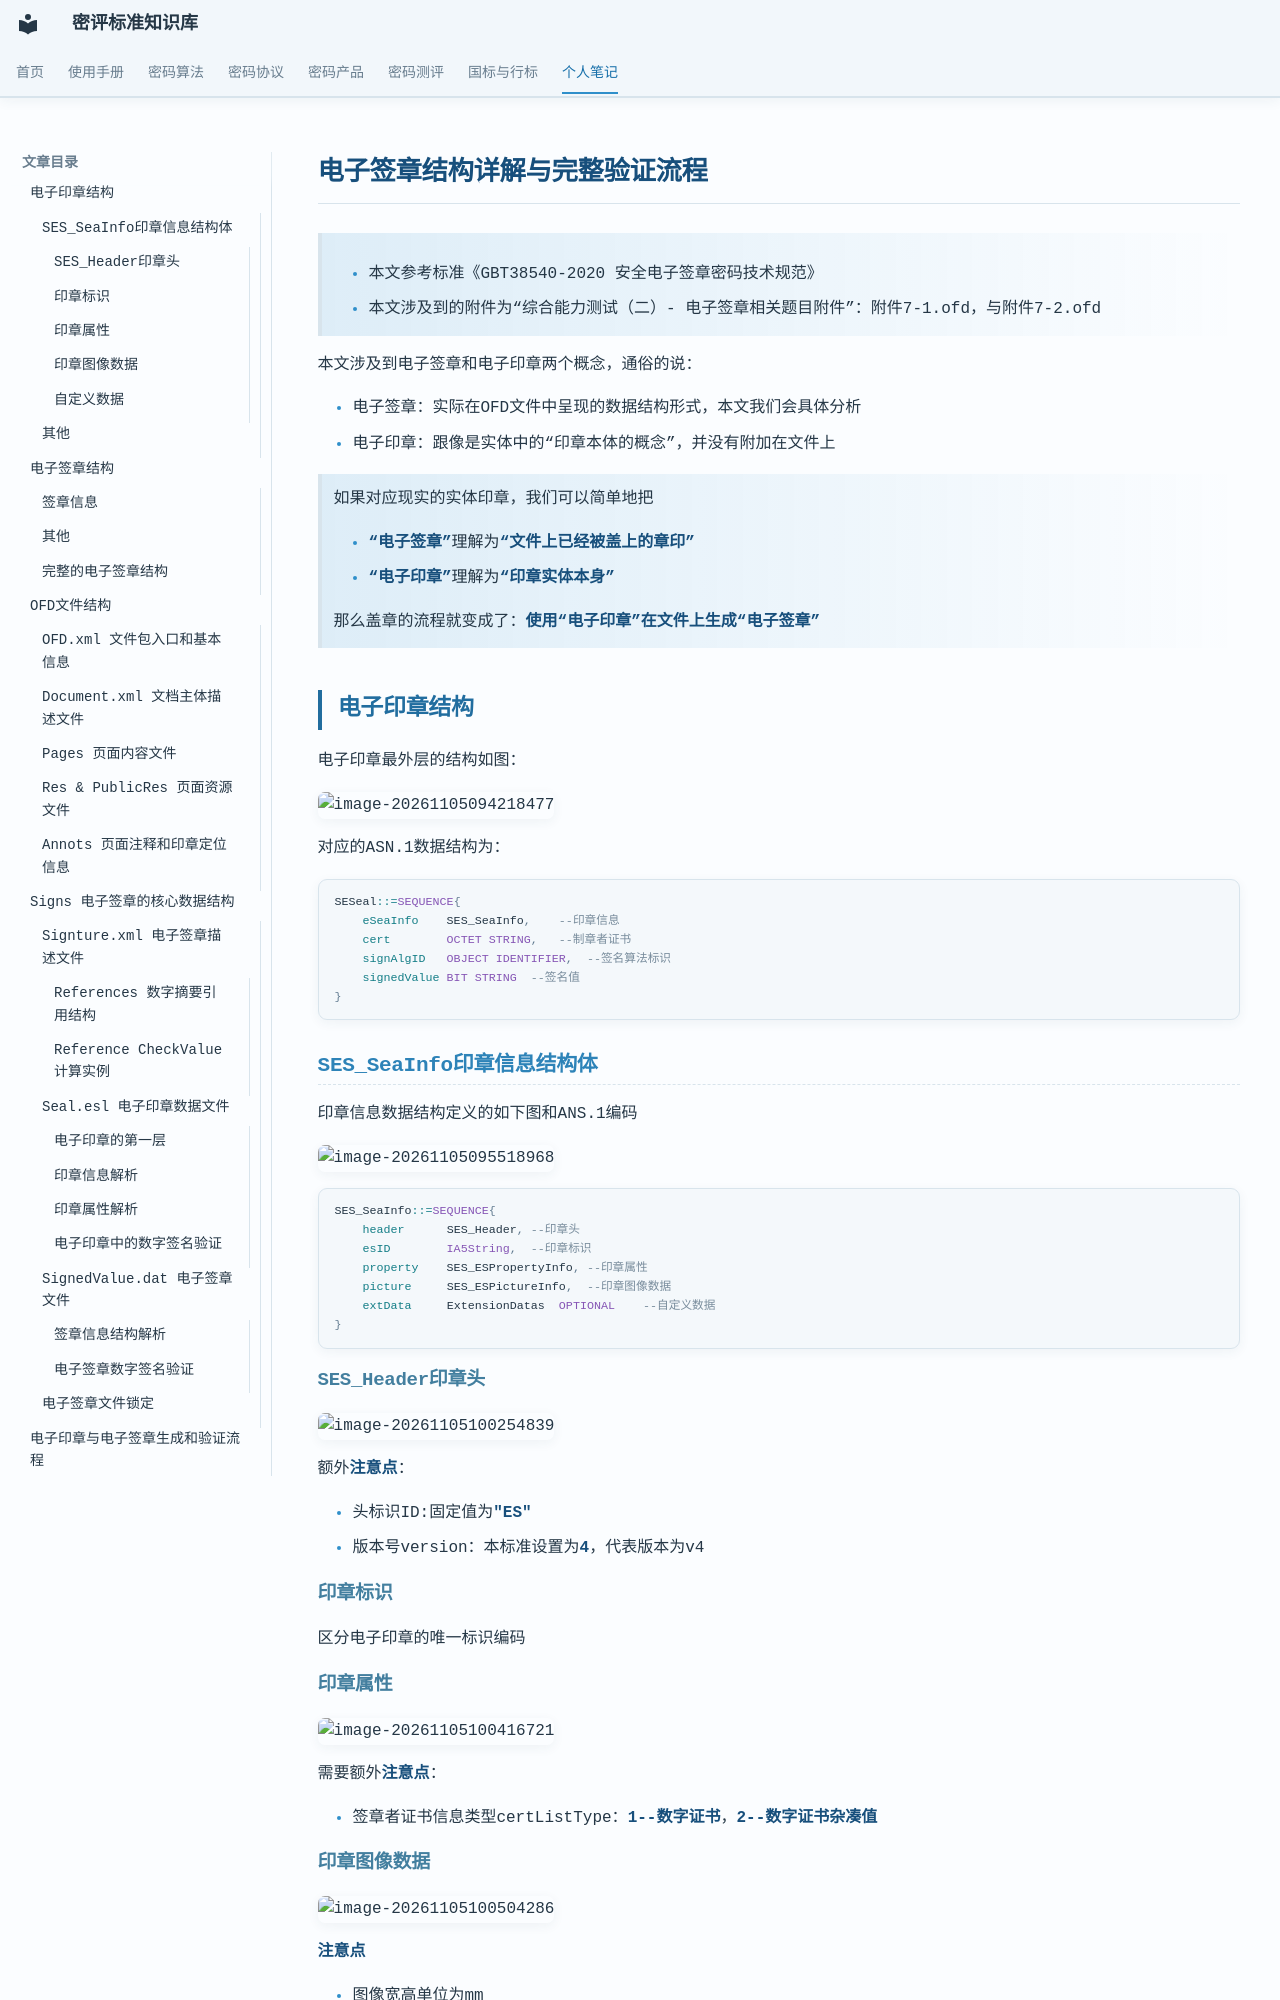

repository: Loora1N/GM-crypto-assessment-wiki · page: notes/陈博麟/电子签章/电子签章/index.html · generator: mkdocs

# 电子签章结构详解与完整验证流程

> - 本文参考标准《GBT38540-2020 安全电子签章密码技术规范》
> - 本文涉及到的附件为“综合能力测试（二）- 电子签章相关题目附件”：附件7-1.ofd，与附件7-2.ofd

本文涉及到电子签章和电子印章两个概念，通俗的说：

- 电子签章：实际在OFD文件中呈现的数据结构形式，本文我们会具体分析
- 电子印章：跟像是实体中的“印章本体的概念”，并没有附加在文件上

> 如果对应现实的实体印章，我们可以简单地把
>
> - **“电子签章”**理解为**“文件上已经被盖上的章印”**
> - **“电子印章”**理解为**“印章实体本身”**
>
> 那么盖章的流程就变成了：**使用“电子印章”在文件上生成“电子签章”**

## 电子印章结构

电子印章最外层的结构如图：

![image-20261105094218477](电子签章结构详解与完整验证流程.assets/image-20261105094218477.png)

对应的ASN.1数据结构为：

```ASN.1
SESeal::=SEQUENCE{
	eSeaInfo	SES_SeaInfo,	--印章信息
	cert		OCTET STRING,	--制章者证书
	signAlgID	OBJECT IDENTIFIER,	--签名算法标识
	signedValue	BIT STRING	--签名值
}
```

### SES_SeaInfo印章信息结构体

印章信息数据结构定义的如下图和ANS.1编码

![image-20261105095518968](电子签章结构详解与完整验证流程.assets/image-20261105095518968.png)

```asn.1
SES_SeaInfo::=SEQUENCE{
	header		SES_Header,	--印章头
	esID		IA5String,	--印章标识
	property	SES_ESPropertyInfo,	--印章属性
	picture		SES_ESPictureInfo,	--印章图像数据
	extData		ExtensionDatas	OPTIONAL	--自定义数据
}
```

#### SES_Header印章头

![image-20261105100254839](电子签章结构详解与完整验证流程.assets/image-20261105100254839.png)

额外**注意点**：

- 头标识ID:固定值为**"ES"**
- 版本号version：本标准设置为**4**，代表版本为v4

#### 印章标识

区分电子印章的唯一标识编码

#### 印章属性

![image-20261105100416721](电子签章结构详解与完整验证流程.assets/image-20261105100416721.png)

需要额外**注意点**：

- 签章者证书信息类型certListType：**1--数字证书**，**2--数字证书杂凑值**

#### 印章图像数据

![image-20261105100504286](电子签章结构详解与完整验证流程.assets/image-20261105100504286.png)

**注意点**

- 图像宽高单位为mm

#### 自定义数据

自定义数据包含一些自定义的属性信息，用于支持电子印章的拓展，主要为**可选结构**

```asn.1
ExtensionData::=SEQUENCE SIZE(0,MAX)OF ExtData
ExtData::=SEQUENCE{
	extnID		OBJECT IDENTIDIER, --自定义扩展字段标识
	critical	BOOLEAN DEFAULT FALSE, --自定义扩展字段是否关键
	extnValue	OCTET STRING	--自定义扩展字段数据段
}
```

### 其他

- **制章者证书**：对电子印章进行签名的制章者数字证书，DER编码
- **签名算法标识**：参考GBT33560，sm2-sm3算法标识为1.2.156.10197.1.501
- **签名值**：针对**印章信息域SES_SealInfo**按照**SEQUENCE**的方式组成的内容进行数字签名结果
